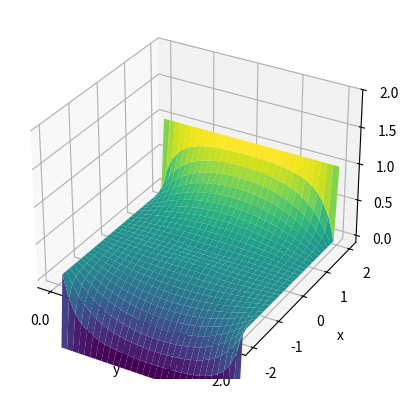

Write the Python code that produced this figure.
# [redacted]

from mpl_toolkits.mplot3d import Axes3D
import matplotlib.pyplot as plt
from matplotlib import cm
import numpy as np
import scipy.linalg as la
import scipy.special as sps

N=50
a=-1
b=1
w=0.1
x,h = np.linspace(a,b,N+1,retstep = True)

for i in range (1,N):
    x[i+1] = x[i]
    x[i+1] = np.exp(-x[i])
    
print('This is the convergence of e^-x')
print(x)

for i in range (1,N):
    x[i+1] = x[i]
    x[i+1] = -np.log(x[i])
    
print('This is the convergence of lnx')
print(x)

#%% Problem 2

from mpl_toolkits.mplot3d import Axes3D
import matplotlib.pyplot as plt
import numpy as np
# Make the grid
xmin = 0
xmax = 2
Nx = 80
x,hx = np.linspace(xmin,xmax,Nx,retstep = True)
hx2 = hx**2

ymin = 0
ymax = 2
Ny = 40
y,hy = np.linspace(ymin,ymax,Ny,retstep = True)
hy2 = hy**2
X,Y = np.meshgrid(x,y,indexing='ij')

# Initialize potential
V = 0.5*np.ones_like(X)

# Enforce boundary conditions
V[:,0] = 0
V[:,-1] = 0
V[0,:] = 1
V[-1,:] = 1

# Allow possibility of charge distribution
rho = np.zeros_like(X)

# Iterate
denom = 2/hx2 + 2/hy2
fig = plt.figure(1)
for n in range(200):
    # make plots every few steps
    if n % 10 == 0:
        plt.clf()
        ax = plt.axes(projection='3d')
        surf = ax.plot_surface(X,Y,V, cmap=cm.viridis)
        ax.set_zlim(-0.1, 2)
        plt.xlabel('x')
        plt.ylabel('y')
        plt.draw()
        plt.pause(0.1)
# Iterate the solution
for j in range(1,Nx-1):
    for k in range(1,Ny-1):
        V[j,k] = ((V[j+1,k] + V[j-1,k])/hx2 +(V[j,k+1] + V[j,k-1])/hy2 + rho[j,k]) / denom
        
#%% Problem 4

from mpl_toolkits.mplot3d import Axes3D
import matplotlib.pyplot as plt
from matplotlib import cm
import numpy as np
import scipy.linalg as la
import scipy.special as sps

N=50
a=-1
b=1
x,h = np.linspace(a,b,N+1,retstep = True)

def witerator(w):
    for i in range(1,N):
        x[i+1] = x[i]
        x[i+1] = w*np.exp(-x[i]) + (1-w)*x[i]
    return print(x)

#%% Test 1 Problem 4

witerator(0.01)

#%% Test 2 Problem 4

witerator(0.1)

#%% Test 3 Problem 4

witerator(0.25)

#%% Test 4 Problem 4

witerator(0.5)

#%% Test 5 Problem 4

witerator(0.75)

#%% Test 6 Problem 4

witerator(1)

#%% Test 7 Problem 4

witerator(2)

#%% Test 8 Problem 4

witerator(5)

#%% Test 9 Problem 4

witerator(0.6)

#%% Test 10 Problem 4

witerator(0.64)

#%% Problem 5

from mpl_toolkits.mplot3d import Axes3D
import matplotlib.pyplot as plt
import numpy as np
# Make the grid
xmin = -2
xmax = 2
Lx = 4
Nx = 30
x,hx = np.linspace(xmin,xmax,Nx,retstep = True)
hx2 = hx**2

ymin = 0
ymax = 2
Ly = 2
Ny = 30
y,hy = np.linspace(ymin,ymax,Ny,retstep = True)
hy2 = hy**2
X,Y = np.meshgrid(x,y,indexing='ij')

# Initialize potential
V = 0.5*np.ones_like(X)

# Settle all the w stuff
R = (hy**2 * np.cos(np.pi/Nx) + hx**2 * np.cos(np.pi/Ny))/(hx**2 + hy**2)
w = 2/(1+ np.sqrt(1-R**2))

# Enforce boundary conditions
V[:,0] = 0
V[:,-1] = 0
V[0,:] = 1
V[-1,:] = 1

# Allow possibility of charge distribution
rho = np.zeros_like(X)
e = np.zeros_like(V)
e[4,4] = 1
Vscale = 1

# Iterate
denom = 2/hx2 + 2/hy2
fig = plt.figure(1)
l=0
while np.amax(e) > 1/10000:
    # make plots every few steps
# Iterate the solution
    l=l+1
    for j in range(1,Nx - 1):
        for k in range(1,Ny - 1):
            V[j,k] = (w*((V[j+1,k] + V[j-1,k])/hx2 +(V[j,k+1] + V[j,k-1])/hy2 + rho[j,k]) / denom) + (1-w)*V[j,k]
            lhs = V[j,k]
            rhs = (w*((V[j+1,k] + V[j-1,k])/hx2 +(V[j,k+1] + V[j,k-1])/hy2 + rho[j,k]) / denom) + (1-w)*V[j,k]
            e[j,k] = abs((lhs - rhs)/Vscale)
            
print(l)
print(1/(12*Nx**2))

plt.clf()
ax = plt.axes(projection='3d')
# ax = fig.gca(projection='3d')
surf = ax.plot_surface(X,Y,V, cmap=cm.viridis)
ax.set_zlim(-0.1, 2)
plt.xlabel('x')
plt.ylabel('y')
plt.draw()
plt.pause(0.1)

#%% Problem 6a

from mpl_toolkits.mplot3d import Axes3D
import matplotlib.pyplot as plt
import numpy as np
# Make the grid
xmin = -2
xmax = 2
Lx = 4
Nx = 30
x,hx = np.linspace(xmin,xmax,Nx+1,retstep = True)
hx2 = hx**2

ymin = 0
ymax = 2
Ly = 2
Ny = 30
y,hy = np.linspace(ymin,ymax,Ny+1,retstep = True)
hy2 = hy**2
X,Y = np.meshgrid(x,y,indexing='ij')

# Initialize potential
V = 0.5*np.ones_like(X)

# Settle all the w stuff
R = (hy**2 * np.cos(np.pi/Nx) + hx**2 * np.cos(np.pi/Ny))/(hx**2 + hy**2)
w = 2/(1+ np.sqrt(1-R**2))

# Enforce boundary conditions
V[:,0] = 0
V[:,-1] = 0
V[0,:] = -1
V[-1,:] = 1

# Allow possibility of charge distribution
rho = np.zeros_like(X)
e = np.zeros_like(V)
e[4,4] = 1
Vscale = 1

# Iterate
denom = 2/hx2 + 2/hy2
fig = plt.figure(1)
while np.amax(e) > 1/10000:
    # make plots every few steps
# Iterate the solution
    for j in range(1,Nx):
        for k in range(1,Ny):
            V[j,k] = (w*((V[j+1,k] + V[j-1,k])/hx2 +(V[j,k+1] + V[j,k-1])/hy2 + rho[j,k]) / denom) + (1-w)*V[j,k]
            lhs = V[j,k]
            rhs = (w*((V[j+1,k] + V[j-1,k])/hx2 +(V[j,k+1] + V[j,k-1])/hy2 + rho[j,k]) / denom) + (1-w)*V[j,k]
            e[j,k] = abs((lhs - rhs)/Vscale)


plt.clf()
ax = plt.axes(projection='3d')
#ax = fig.gca(projection='3d')
surf = ax.plot_surface(X,Y,V, cmap=cm.viridis)
ax.set_zlim(-0.1, 2)
plt.xlabel('x')
plt.ylabel('y')
plt.draw()
plt.pause(0.1)

#%% Problem 6b

from mpl_toolkits.mplot3d import Axes3D
import matplotlib.pyplot as plt
import numpy as np
# Make the grid
xmin = -2
xmax = 2
Lx = 4
Nx = 30
x,hx = np.linspace(xmin,xmax,Nx+1,retstep = True)
hx2 = hx**2

ymin = 0
ymax = 2
Ly = 2
Ny = 30
y,hy = np.linspace(ymin,ymax,Ny+1,retstep = True)
hy2 = hy**2
X,Y = np.meshgrid(x,y,indexing='ij')

# Initialize potential
V = 0.5*np.ones_like(X)

# Settle all the w stuff
R = (hy**2 * np.cos(np.pi/Nx) + hx**2 * np.cos(np.pi/Ny))/(hx**2 + hy**2)
w = 2/(1+ np.sqrt(1-R**2))



# Allow possibility of charge distribution
rho = np.zeros_like(X)
e = np.zeros_like(V)
e[4,4] = 1
Vscale = 1

# Iterate
denom = 2/hx2 + 2/hy2
l=0
fig = plt.figure(1)
while np.amax(e) > 1/10000:
    # make plots every few steps
# Iterate the solution
    for j in range(1,Nx):
        for k in range(1,Ny):
            
            #Enforce boundary conditions on x
            V[0,:] = -V[2,:]*(1/3) + V[1,:]*4/3
            V[-1,:] = 1
            # Enforce boundary conditions on y
            V[:,0] = 0
            V[:,-1] =-V[:,-3]*(1/3) + V[:,-2]*4/3
            V[j,k] = (w*((V[j+1,k] + V[j-1,k])/hx2 +(V[j,k+1] + V[j,k-1])/hy2 + rho[j,k]) / denom) + (1-w)*V[j,k]
            lhs = V[j,k]
            rhs = (w*((V[j+1,k] + V[j-1,k])/hx2 +(V[j,k+1] + V[j,k-1])/hy2 + rho[j,k]) / denom) + (1-w)*V[j,k]
            e[j,k] = abs((lhs - rhs)/Vscale)
           

            
            
        

plt.clf()
ax = plt.axes(projection='3d')
surf = ax.plot_surface(-Y,X,V, cmap=cm.viridis)
ax.set_zlim(-0.1, 2)
plt.xlabel('y')
plt.ylabel('x')
plt.draw()
plt.pause(0.1)

#%% Problem 6c

from mpl_toolkits.mplot3d import Axes3D
import matplotlib.pyplot as plt
import numpy as np
# Make the grid
xmin = -2
xmax = 2
Lx = 4
Nx = 30
x,hx = np.linspace(xmin,xmax,Nx+1,retstep = True)
hx2 = hx**2

ymin = 0
ymax = 2
Ly = 2
Ny = 30
y,hy = np.linspace(ymin,ymax,Ny+1,retstep = True)
hy2 = hy**2
X,Y = np.meshgrid(x,y,indexing='ij')

# Initialize potential
V = 0.5*np.ones_like(X)
mask = np.ones_like(V)

# Settle all the w stuff
R = (hy**2 * np.cos(np.pi/Nx) + hx**2 * np.cos(np.pi/Ny))/(hx**2 + hy**2)
w = 2/(1+ np.sqrt(1-R**2))

# Enforce boundary conditions
V[:,0] = 0
V[:,-1] = 0
V[0,:] = -1
V[-1,:] = 1

# Change some interior points
for i in range(1,6):
    mask[12+i,12] = 0
    mask[12+i,14] = 0
    mask[12+i,16] = 0
    mask[12+i,18] = 0
    
    

# Allow possibility of charge distribution
rho = np.zeros_like(X)
e = np.zeros_like(V)
e[4,4] = 1
Vscale = 1

# Iterate
denom = 2/hx2 + 2/hy2
fig = plt.figure(1)
while np.amax(e) > 1/10000:
    # make plots every few steps
# Iterate the solution
    for j in range(1,Nx):
        for k in range(1,Ny):
            if mask[j,k] == 1:
                V[j,k] = (w*((V[j+1,k] + V[j-1,k])/hx2 +(V[j,k+1] + V[j,k-1])/hy2 + rho[j,k]) / denom) + (1-w)*V[j,k]
                lhs = V[j,k]
                rhs = (w*((V[j+1,k] + V[j-1,k])/hx2 +(V[j,k+1] + V[j,k-1])/hy2 + rho[j,k]) / denom) + (1-w)*V[j,k]
                e[j,k] = abs((lhs - rhs)/Vscale)
            else:
                V[j,k] = 0


plt.clf()
ax = plt.axes(projection='3d')
#ax = fig.gca(projection='3d')
surf = ax.plot_surface(Y,X,V, cmap=cm.viridis)
ax.set_zlim(-0.1, 2)
plt.xlabel('y')
plt.ylabel('x')
plt.draw()
plt.pause(0.1)
